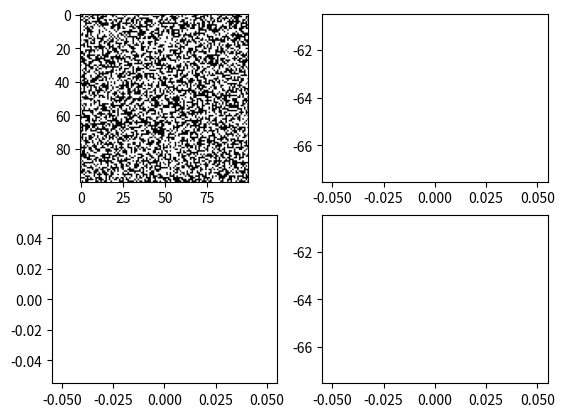

Reproduce this figure in Python.
import numpy as np
import matplotlib.pyplot as plt
from matplotlib.animation import FuncAnimation
from scipy import signal


class IsingDemon:

    def __init__(self, N):
        self.N = N
        self.demon_energy = 0
        self.system_energy = 0
        self.magnetization = 0

        self.mcs = 0
        self.lattice = np.zeros([self.N, self.N])

    def initialize_lattice(self):
        """ Randomly initialize a lattice to values of -1 and 1 """
        random_array = np.random.rand(self.N, self.N)
        self.lattice = np.where(random_array >= 0.5, -1, 1)

        self.system_energy = np.sum(self.lattice)
        self.magnetization = self.system_energy

    def reset(self):
        """ Resets the simulation """
        self.system_energy = 0
        self.demon_energy = 0
        self.magnetization = 0
        self.mcs = 0

        self.lattice = np.zeros([self.N, self.N])

    def perterb(self):
        """ Randomly perturbs a sight, and computes its change in energy """
        x, y = self._pick_random_site()

        # Flip the spin and compute the change in energy, delta E
        new_spin = -1 * self.lattice[y, x]
        nn = self._sum_nearest_neighbors((x, y))
        dE = 2 * new_spin + nn

        # System gives the energy to the demon, accepts change
        if dE <= 0:
            self.demon_energy += dE
            self.system_energy -= dE
            self.magnetization += 2 * new_spin
            self.lattice[y, x] = new_spin

        # System takes the energy from the demon, accepts change
        elif 0 < dE <= self.demon_energy:
            self.demon_energy -= dE
            self.system_energy += dE
            self.magnetization += 2 * new_spin
            self.lattice[y, x] = new_spin

        self.mcs += 1

    def _sum_nearest_neighbors(self, point):
        """ Computes the nearest neighbors of a point """
        x, y = point
        nn_sum = 0

        if x + 1 in range(0, self.N):
            nn_sum += self.lattice[y, x + 1]
        else:
            nn_sum += self.lattice[y, 0]

        if x - 1 in range(0, self.N):
            nn_sum += self.lattice[y, x - 1]
        else:
            nn_sum += self.lattice[y, self.N - 1]

        if y + 1 in range(0, self.N):
            nn_sum += self.lattice[y + 1, x]
        else:
            nn_sum += self.lattice[0, x]

        if y - 1 in range(0, self.N):
            nn_sum += self.lattice[y - 1, x]
        else:
            nn_sum += self.lattice[self.N - 1, x]

        return nn_sum

    def _pick_random_site(self):
        """ Returns a random point on the lattice """
        i = np.random.randint(0, self.N)
        j = np.random.randint(0, self.N)
        return i, j


ising_demon_model = IsingDemon(100)
ising_demon_model.initialize_lattice()

fig, ax = plt.subplots(2, 2)
ax[0, 0].imshow(ising_demon_model.lattice, cmap='Greys')
ax[0, 1].plot(ising_demon_model.mcs, ising_demon_model.magnetization)
ax[1, 0].plot(ising_demon_model.mcs, ising_demon_model.demon_energy)
ax[1, 1].plot(ising_demon_model.mcs, ising_demon_model.system_energy)

def animate(i):
    ising_demon_model.perterb()
    ax[0, 0].imshow(ising_demon_model.lattice)
    ax[0, 1].plot(ising_demon_model.mcs, ising_demon_model.magnetization)
    ax[1, 0].plot(ising_demon_model.mcs, ising_demon_model.demon_energy)
    ax[1, 1].plot(ising_demon_model.mcs, ising_demon_model.system_energy)


anim = FuncAnimation(fig, animate, interval=20, frames=100, repeat=False)
plt.show()
pass

# https://stackoverflow.com/questions/28074461/animating-growing-line-plot-in-python-matplotlib
#
# x = np.linspace(0, 10, 100)
# y = np.sin(x)
#
# fig, ax = plt.subplots()
# line, = ax.plot(x, y, color='k')
#
# def update(num, x, y, line):
#     line.set_data(x[:num], y[:num])
#     line.axes.axis([0, 10, 0, 1])
#     return line,
#
# ani = animation.FuncAnimation(fig, update, len(x), fargs=[x, y, line],
#                               interval=25, blit=True)
# ani.save('test.gif')
# plt.show()
